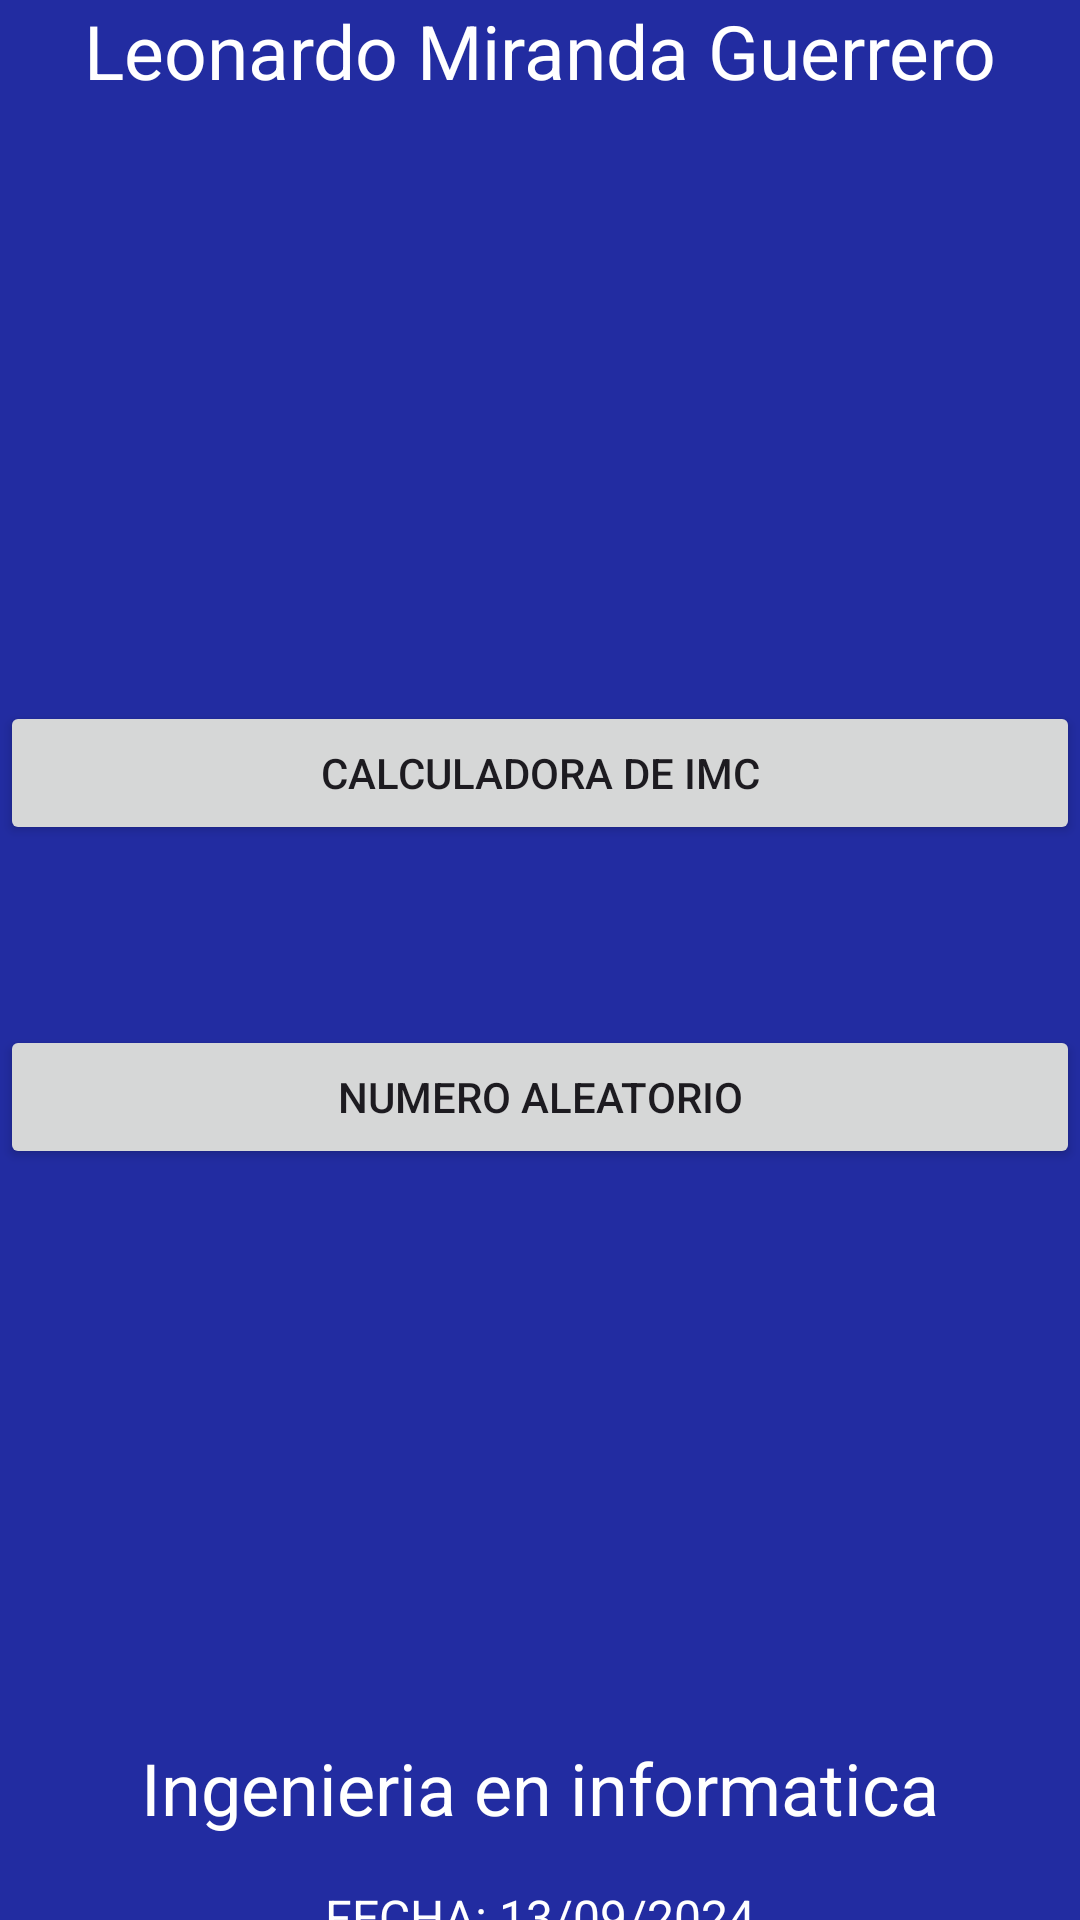

Produce the Android XML layout that renders to this screen, including the resource entries it uses.
<!-- AndroidManifest.xml: application theme Theme.PruebaAndroidUnidad1 -->
<!-- res/layout/activity_main.xml -->
<?xml version="1.0" encoding="utf-8"?>
<androidx.constraintlayout.widget.ConstraintLayout xmlns:android="http://schemas.android.com/apk/res/android"
    xmlns:app="http://schemas.android.com/apk/res-auto"
    xmlns:tools="http://schemas.android.com/tools"
    android:id="@+id/main"
    android:layout_width="match_parent"
    android:layout_height="match_parent"
    tools:context=".MainActivity">

    <LinearLayout
        android:layout_width="match_parent"
        android:layout_height="match_parent"
        android:orientation="vertical"
        android:background="#222ca1">

        <TextView
            android:layout_width="match_parent"
            android:layout_height="wrap_content"
            android:text="Leonardo Miranda Guerrero"
            android:gravity="center"
            android:textSize="25dp"
            android:textColor="#ffffff"/>

        <Button
            android:id="@+id/btnCaluladoraIMC"
            android:layout_width="match_parent"
            android:layout_height="wrap_content"
            android:layout_marginTop="200dp"
            android:text="CALCULADORA DE IMC"/>

        <Button
            android:id="@+id/btnNumeroAleatorio"
            android:layout_width="match_parent"
            android:layout_height="wrap_content"
            android:layout_marginTop="60dp"
            android:text="NUMERO ALEATORIO"/>

        <TextView
            android:layout_width="match_parent"
            android:layout_height="wrap_content"
            android:text="Ingenieria en informatica"
            android:gravity="center"
            android:textSize="24sp"
            android:layout_marginTop="190dp"
            android:textColor="#ffffff"/>

        <TextView
            android:layout_marginTop="16dp"
            android:layout_width="match_parent"
            android:layout_height="wrap_content"
            android:text="FECHA: 13/09/2024"
            android:textSize="16dp"
            android:gravity="center"
            android:textColor="#ffffff"/>

    </LinearLayout>
</androidx.constraintlayout.widget.ConstraintLayout>
<!-- resources referenced by this layout -->
<resources>
  <style name="Theme.PruebaAndroidUnidad1" parent="Base.Theme.PruebaAndroidUnidad1" />
  <style name="Base.Theme.PruebaAndroidUnidad1" parent="Theme.Material3.DayNight.NoActionBar">
          
          
      </style>
</resources>
